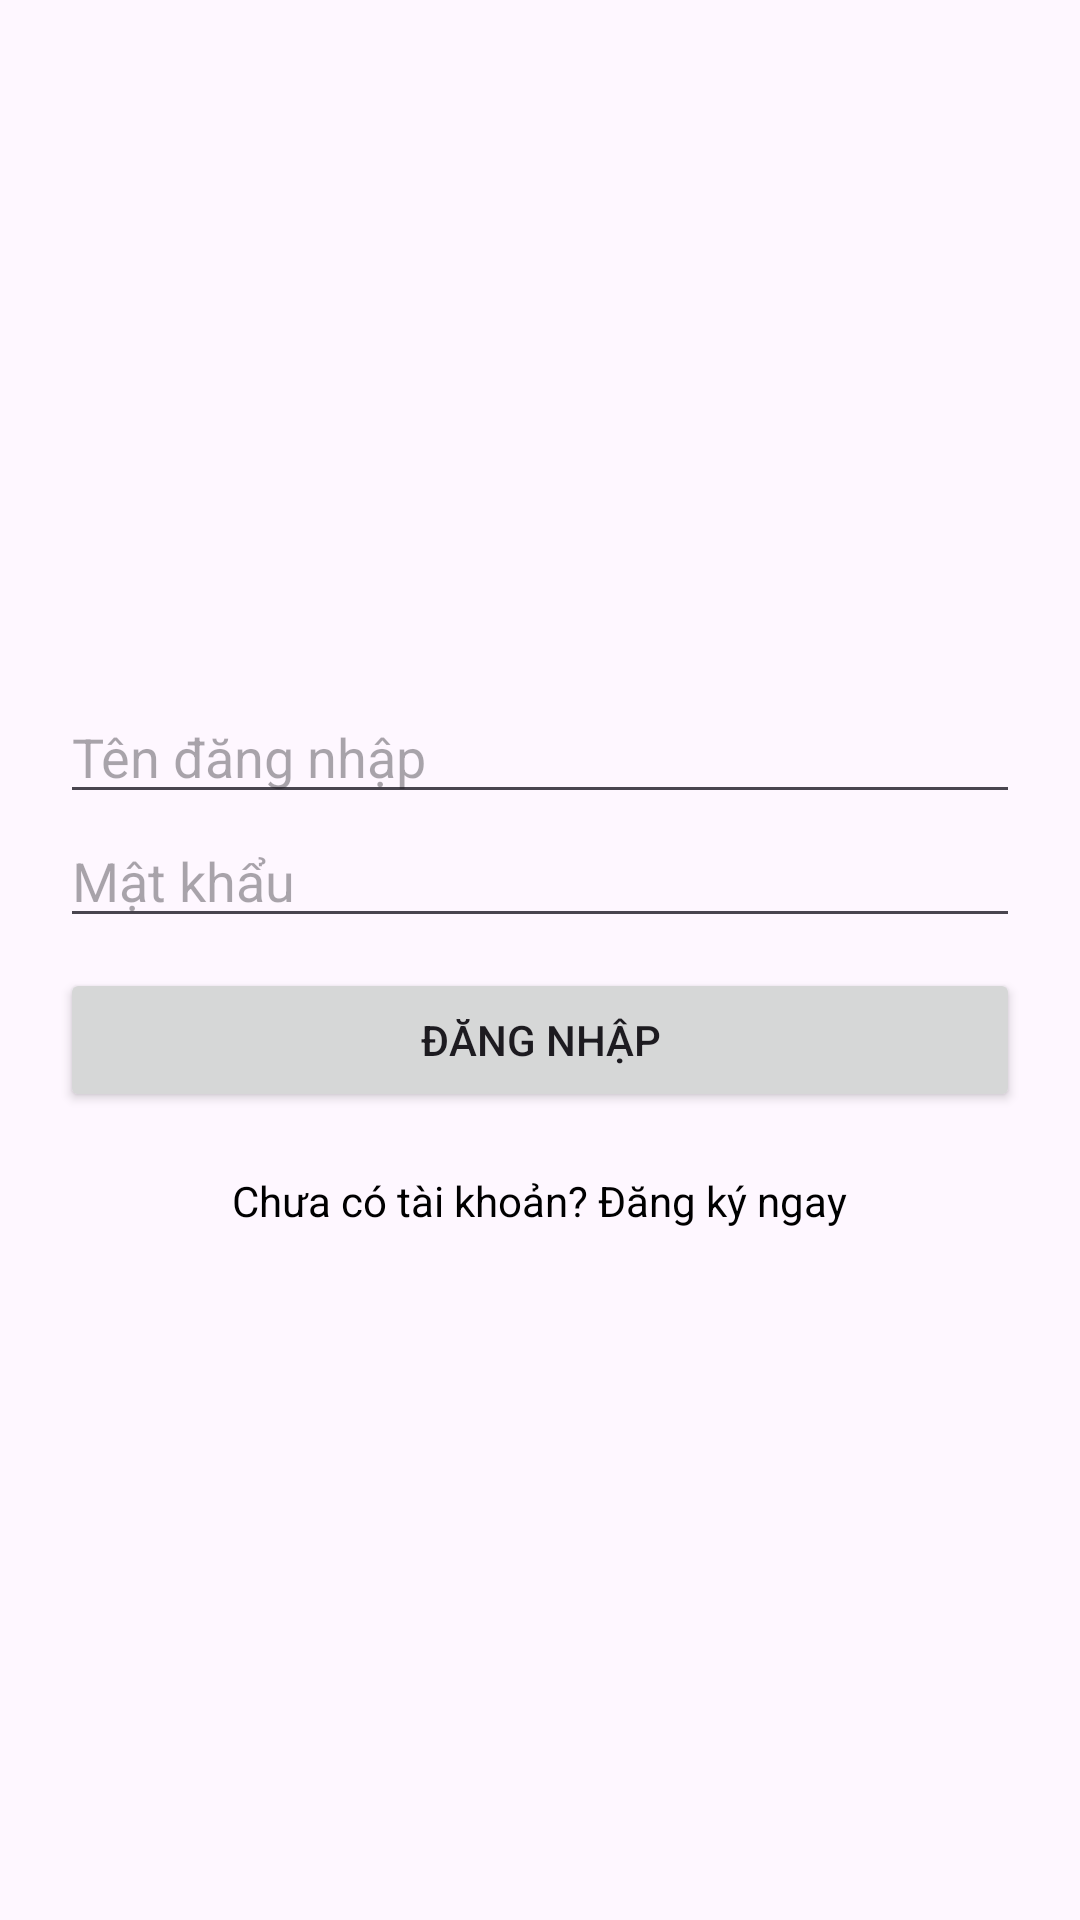

Produce the Android XML layout that renders to this screen, including the resource entries it uses.
<!-- AndroidManifest.xml: application theme Theme.Material3.Light.NoActionBar -->
<!-- res/layout/activity_login.xml -->
<LinearLayout xmlns:android="http://schemas.android.com/apk/res/android"
    android:layout_width="match_parent"
    android:layout_height="match_parent"
    android:orientation="vertical"
    android:padding="20dp"
    android:gravity="center">

    <EditText
        android:id="@+id/edtUsername"
        android:layout_width="match_parent"
        android:layout_height="wrap_content"
        android:hint="Tên đăng nhập" />

    <EditText
        android:id="@+id/edtPassword"
        android:layout_width="match_parent"
        android:layout_height="wrap_content"
        android:hint="Mật khẩu"
        android:inputType="textPassword" />

    <Button
        android:id="@+id/btnLogin"
        android:layout_width="match_parent"
        android:layout_height="wrap_content"
        android:text="Đăng nhập"
        android:layout_marginTop="10dp"/>

    <TextView
        android:id="@+id/tvGoToRegister"
        android:layout_width="wrap_content"
        android:layout_height="wrap_content"
        android:text="Chưa có tài khoản? Đăng ký ngay"
        android:textColor="@color/black"
        android:layout_marginTop="20dp"/>
</LinearLayout>
<!-- resources referenced by this layout -->
<resources>
  <color name="black">#FF000000</color>
</resources>
